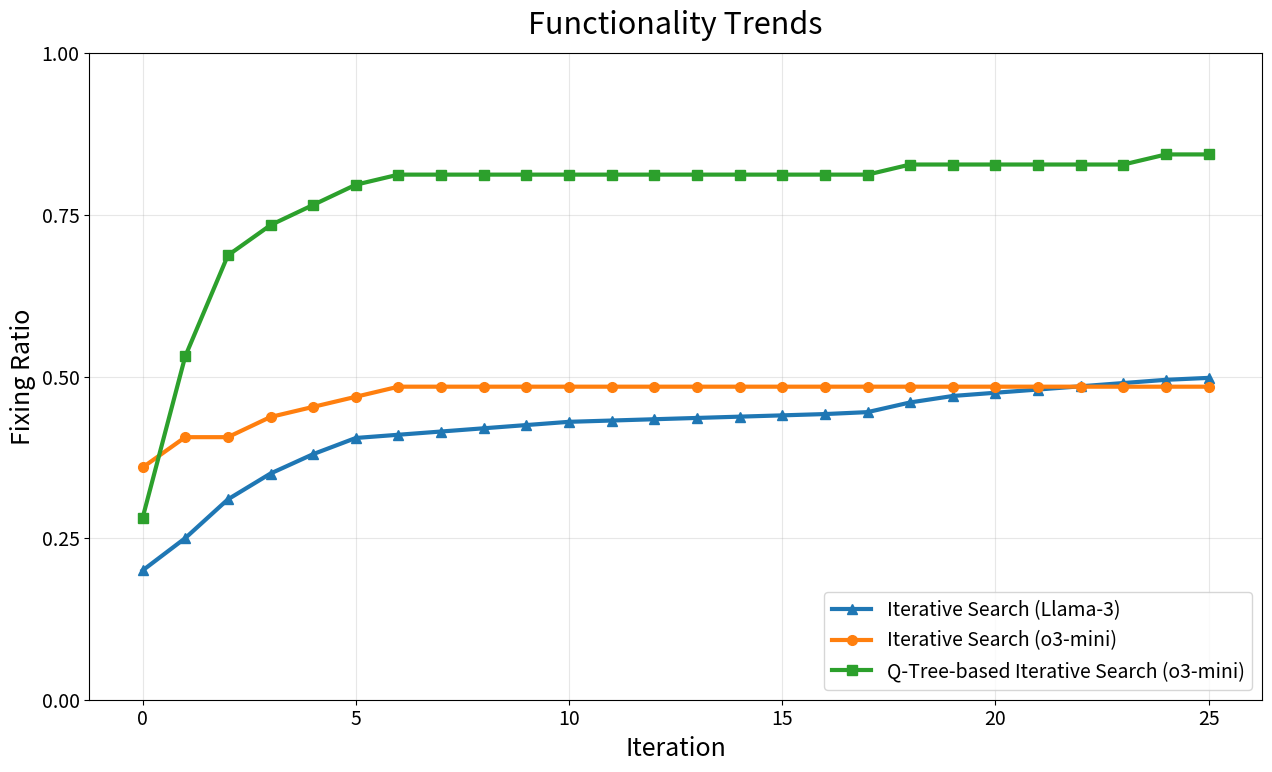

Here is the Python script that generated this plot: (Note: this script raises an exception after producing the figure.)
# Replot with y-axis in raw counts (0..64), not percentages,
# and do NOT show anything implying "out of 25". Larger fonts kept.

import matplotlib.pyplot as plt
import numpy as np

# ----- Data -----
total_cases = 64
seq_counts = np.array([23, 26, 26, 28, 29, 30, 31, 31, 31, 31, 31, 31, 31, 31, 31, 31, 31, 31, 31, 31, 31, 31, 31, 31, 31, 31])
qtree_counts = np.array([18, 34, 44, 47, 49, 51, 52, 52, 52, 52, 52, 52, 52, 52, 52, 52, 52, 52, 53, 53, 53, 53, 53, 53, 54, 54])
# seq_iters = np.arange(1, len(seq_counts) + 1)
# qtree_iters = np.arange(1, len(qtree_counts) + 1)

# Human functionality converted to counts (out of 64)
human_functionality = np.array([
    0.2, 0.25, 0.31, 0.35, 0.38, 0.405, 0.41, 0.415, 0.42, 0.425,
    0.43, 0.432, 0.434, 0.436, 0.438, 0.44, 0.442, 0.445, 0.46, 0.47,
    0.475, 0.48, 0.485, 0.49, 0.495, 0.498
])
human_counts = human_functionality * total_cases

human_iters = np.arange(0, len(human_counts))

# ----- Styling -----
plt.rcParams['font.family'] = 'sans-serif'
plt.rcParams['font.size'] = 16  # larger fonts

fig, ax = plt.subplots(figsize=(13, 8))

# Lines
ax.plot(human_iters, human_counts/64.0, marker='^', linewidth=3, markersize=7, label='Iterative Search (Llama-3)')
ax.plot(human_iters, seq_counts/64.0, marker='o', linewidth=3, markersize=7, label='Iterative Search (o3-mini)')
ax.plot(human_iters, qtree_counts/64.0, marker='s', linewidth=3, markersize=7, label='Q-Tree-based Iterative Search (o3-mini)')

# Labels & title
ax.set_xlabel('Iteration', fontsize=18)
ax.set_ylabel('Fixing Ratio', fontsize=18)
ax.set_title('Functionality Trends', fontsize=22, pad=14)

# Grid & legend
ax.grid(True, alpha=0.3)
ax.legend(fontsize=14, loc='lower right')

# Y-axis: raw counts 0..64, ticks at 0, 25, 50, 64
ax.set_ylim(0, 1)
ax.set_yticks([0, 0.25, 0.50, 0.75, 1.0])

# Tick font sizes
ax.tick_params(axis='both', which='major', labelsize=14)

# Save
output_path = '/home/scratch.liwan_research/Documents/fv/hardware-agent-marco/src/figures/three_trends.png'
fig.tight_layout()
fig.savefig(output_path, dpi=300, bbox_inches='tight')
output_path
